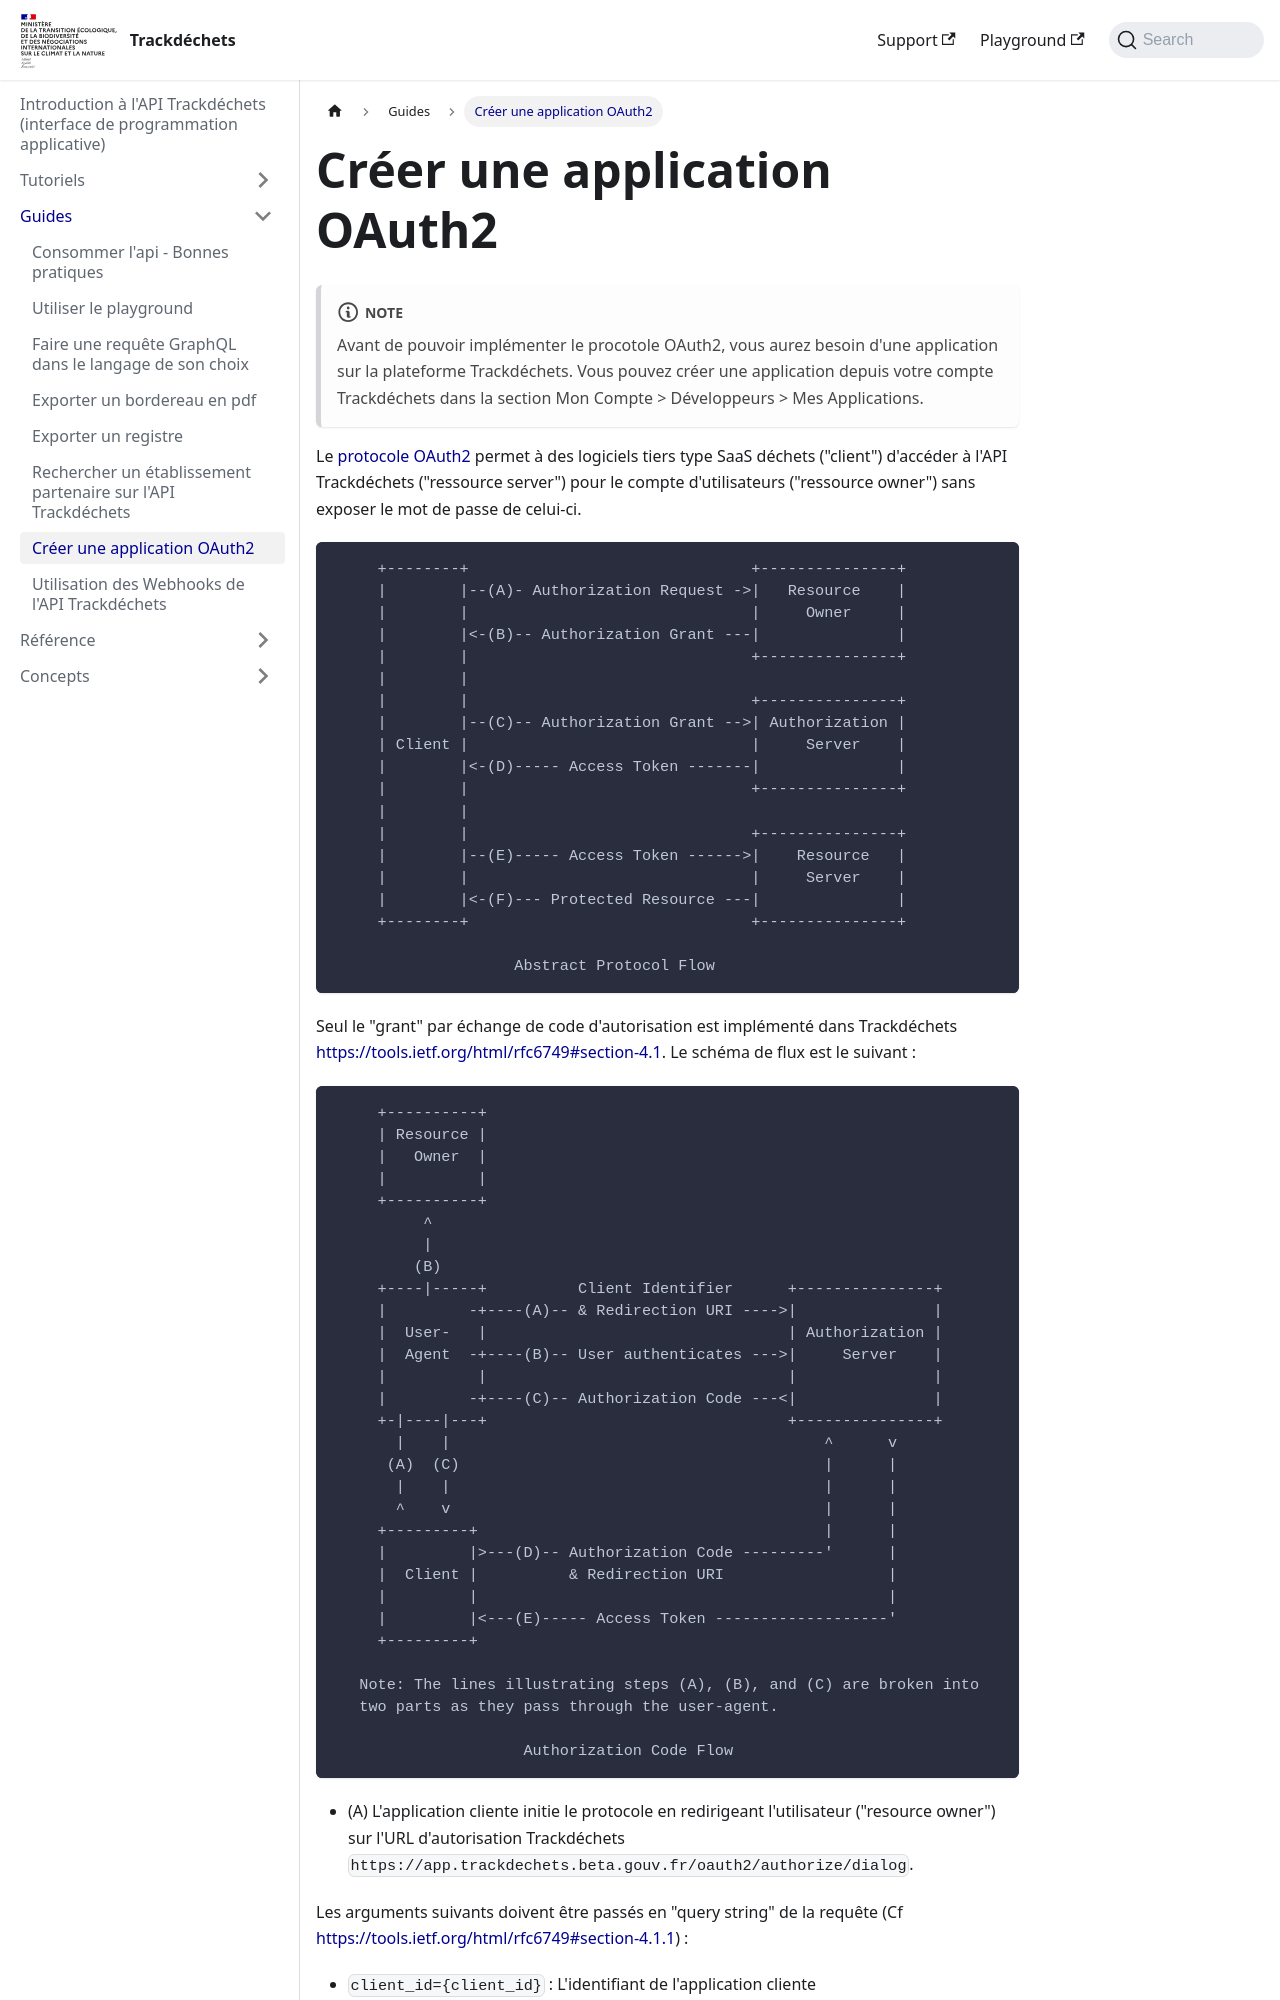

repository: MTES-MCT/trackdechets · page: guides/oauth2.html · generator: docusaurus

---
title: Créer une application OAuth2
---

:::note
Avant de pouvoir implémenter le procotole OAuth2, vous aurez besoin d'une application sur la plateforme Trackdéchets. Vous pouvez créer une application depuis votre compte Trackdéchets dans la section Mon Compte > Développeurs > Mes Applications.
:::

Le [protocole OAuth2](https://tools.ietf.org/html/rfc6749) permet à des logiciels tiers type SaaS déchets ("client") d'accéder à l'API Trackdéchets ("ressource server") pour le compte d'utilisateurs ("ressource owner") sans exposer le mot de passe de celui-ci.

```
     +--------+                               +---------------+
     |        |--(A)- Authorization Request ->|   Resource    |
     |        |                               |     Owner     |
     |        |<-(B)-- Authorization Grant ---|               |
     |        |                               +---------------+
     |        |
     |        |                               +---------------+
     |        |--(C)-- Authorization Grant -->| Authorization |
     | Client |                               |     Server    |
     |        |<-(D)----- Access Token -------|               |
     |        |                               +---------------+
     |        |
     |        |                               +---------------+
     |        |--(E)----- Access Token ------>|    Resource   |
     |        |                               |     Server    |
     |        |<-(F)--- Protected Resource ---|               |
     +--------+                               +---------------+

                    Abstract Protocol Flow
```

Seul le "grant" par échange de de code d'autorisation est implémentée dans Trackdéchets [https://tools.ietf.org/html/rfc6749#section-4.1](https://tools.ietf.org/html/rfc6749#section-4.1). Le schéma de flux est le suivant
